Labelled photos from "nn_images", an image-classification folder in iceberg-project/Seals. The possible labels are: crabeater, emperor, pack ice, pack-ice, weddell.

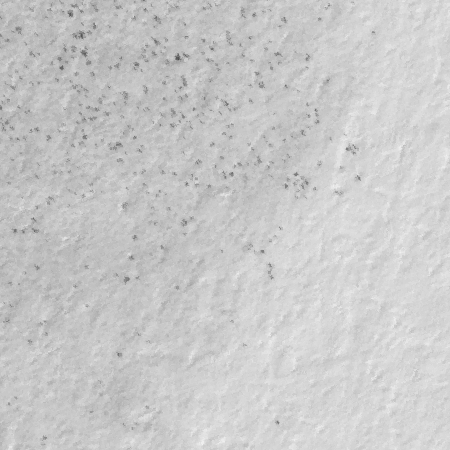
Label: emperor

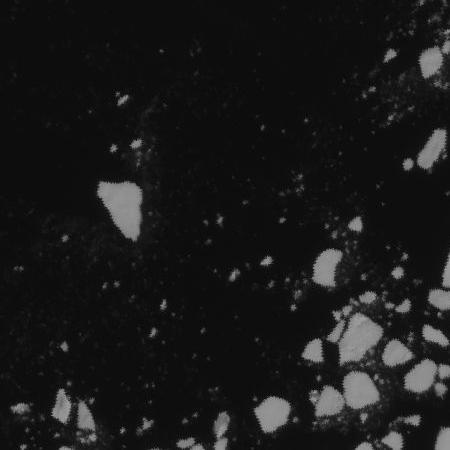
Label: pack-ice

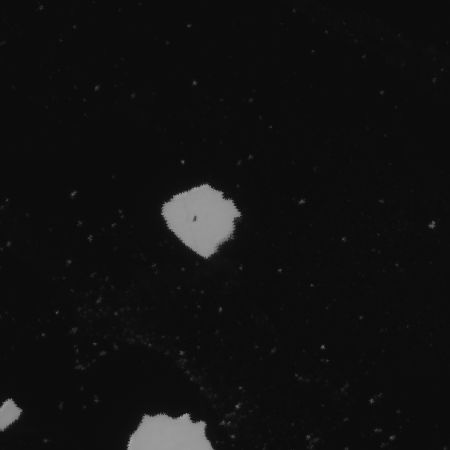
Label: crabeater

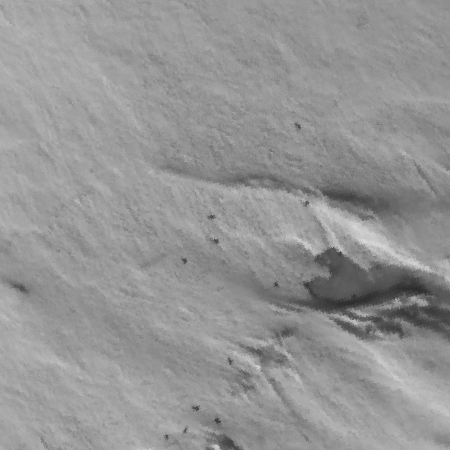
Label: weddell

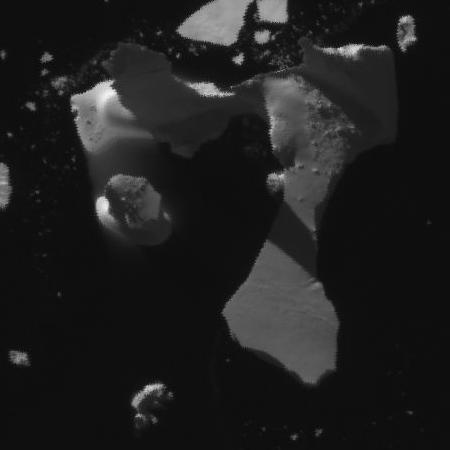
Label: pack ice

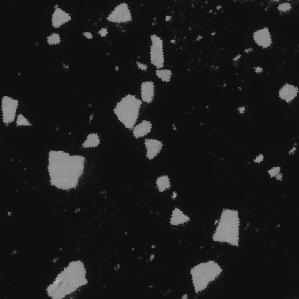
Label: pack-ice
